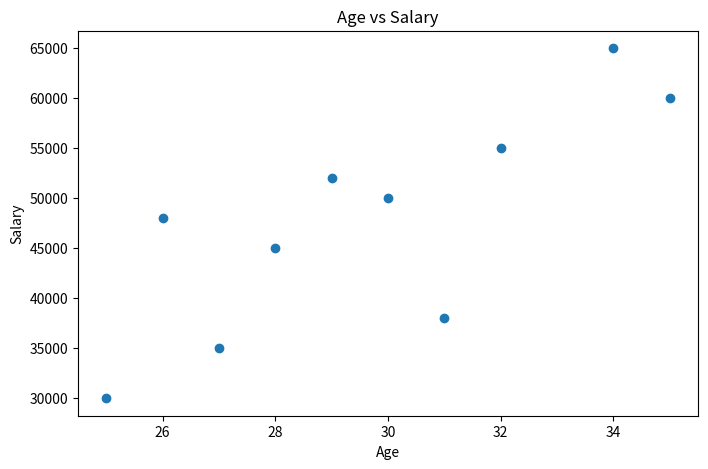

Python code for this plot:
"""
Create scatter plot of age vs salary.
"""

import pandas as pd
import matplotlib.pyplot as plt

EMPLOYEE_DATA: dict[str, list] = {
    "Name": [
        "Rahul", "Priya", "Amit", "Anuj", "Neha",
        "Vikas", "Rohit", "Sneha", "Pooja", "Karan"
    ],
    "Age": [25, 30, 28, 35, 27, 32, 29, 31, 26, 34],
    "Department": [
        "HR", "IT", "Finance", "IT", "HR",
        "Finance", "IT", "HR", "Finance", "IT"
    ],
    "Salary": [
        30000, 50000, 45000, 60000, 35000,
        55000, 52000, 38000, 48000, 65000
    ],
}


def create_scatter_plot() -> None:
    """Visualize relationship between age and salary."""
    employee_dataframe = pd.DataFrame(EMPLOYEE_DATA)

    plt.figure(figsize=(8, 5))

    plt.scatter(
        employee_dataframe["Age"],
        employee_dataframe["Salary"]
    )

    plt.title("Age vs Salary")
    plt.xlabel("Age")
    plt.ylabel("Salary")

    plt.show()


if __name__ == "__main__":
    create_scatter_plot()
